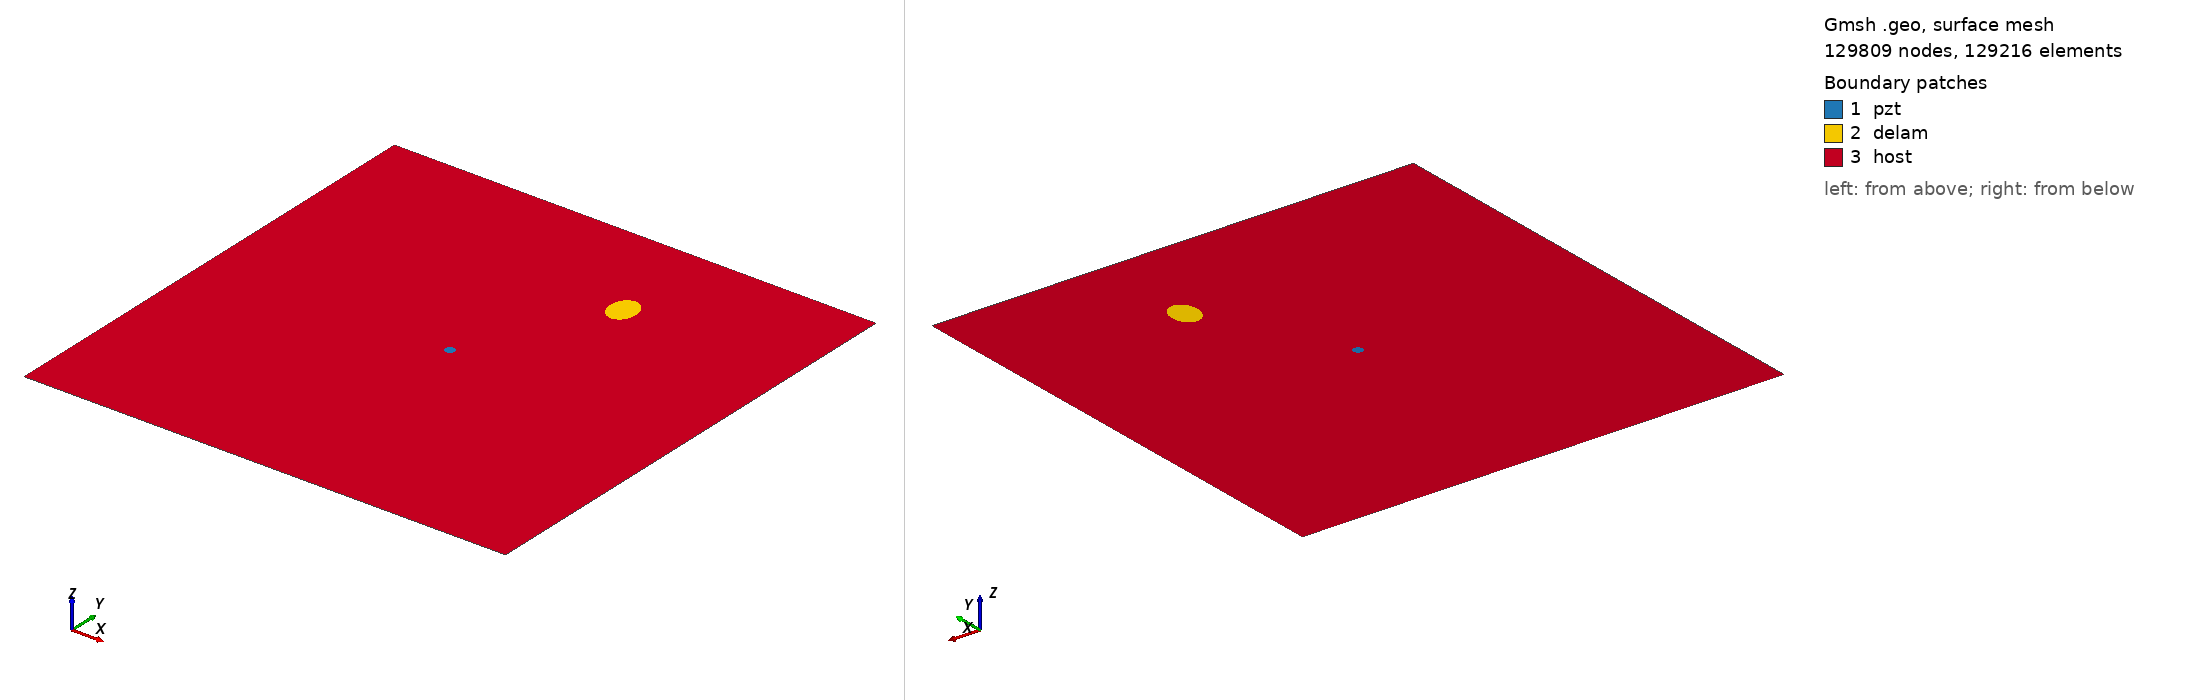

Gmsh geometry script, surface-meshed: 129809 nodes, 129216 surface elements. Boundary patches (legend numbers): 1 pzt, 2 delam, 3 host. Left view from above one corner, right view from below the opposite corner. Legend entries are the model's physical surfaces. The drawing asked Gmsh for element sizes between 1% and 20% of the model's largest extent; the script's own settings can give other sizes.

=== m2_rand_single_delam_62.geo (drawn) ===
SetFactory("OpenCASCADE");
L=0.500000; 
W=0.500000; 
a=0.017623; 
b=0.013684; 
x=0.321223; 
y=0.391282; 
alpha=0.528559 *Pi; 
r=0.005000; 
xpzt=0.250000; 
ypzt=0.250000; 
//+
Point(1) = {0, 0, 0, 1.0};
//+
Point(2) = {L, 0, 0, 1.0};
//+
Point(3) = {L, W, 0, 1.0};
//+
Point(4) = {0, W, 0, 1.0};
//+
Line(1) = {1, 2};
//+
Line(2) = {2, 3};
//+
Line(3) = {3, 4};
//+
Line(4) = {4, 1};
//+
Circle(5) = {xpzt, ypzt, -0, r, 0, 2*Pi};
//+
Ellipse(6) = {x, y, -0, a, b, 0, 2*Pi};
//+
Rotate {{0, 0, 1}, {x, y, 0}, alpha} {
  Curve{6}; 
}
//+
Curve Loop(1) = {4, 1, 2, 3};
//+
Curve Loop(2) = {6};
//+
Curve Loop(3) = {5};
//+
Curve Loop(4) = {6};
//+
Curve Loop(5) = {5};
//+
Plane Surface(1) = {5};
//+
Plane Surface(2) = {4};
//+
Plane Surface(3) = {1, 2, 3};
//+
Point(9) = {xpzt, ypzt, 0, 1.0};
//+
Point{9} In Surface {1};// mesh node at centre of pzt
//+
Physical Surface("pzt") = {1};
//+
Physical Surface("delam") = {2};
//+
Physical Surface("host") = {3};

Mesh.Algorithm = 6; // Frontal
Mesh.CharacteristicLengthFactor = 0.034000;
Mesh.CharacteristicLengthMin = 0.001000;
Mesh.CharacteristicLengthMax = 0.200000;
Mesh.RecombineAll = 1; // Apply recombination algorithm
Mesh.SubdivisionAlgorithm = 1; // 1: all quadrangles
Mesh.Smoothing = 1;
